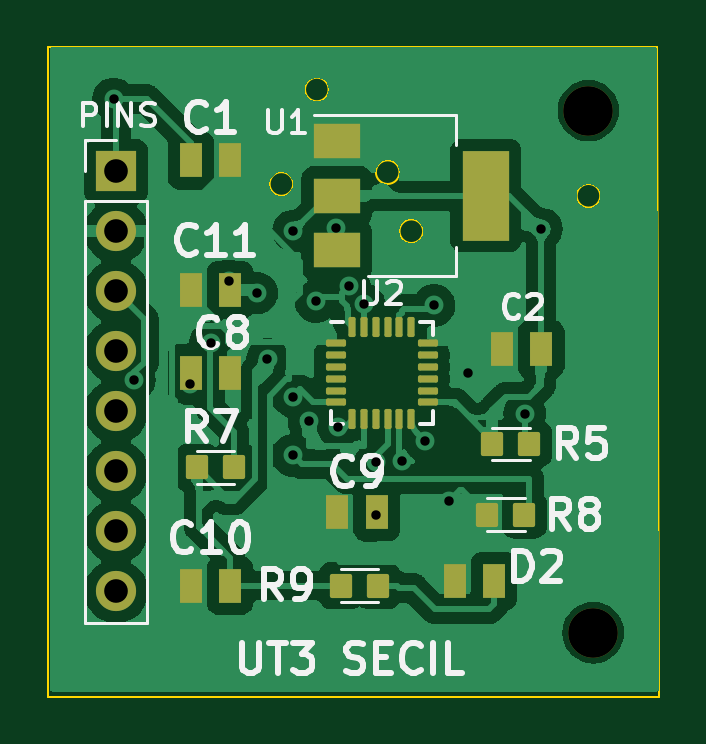
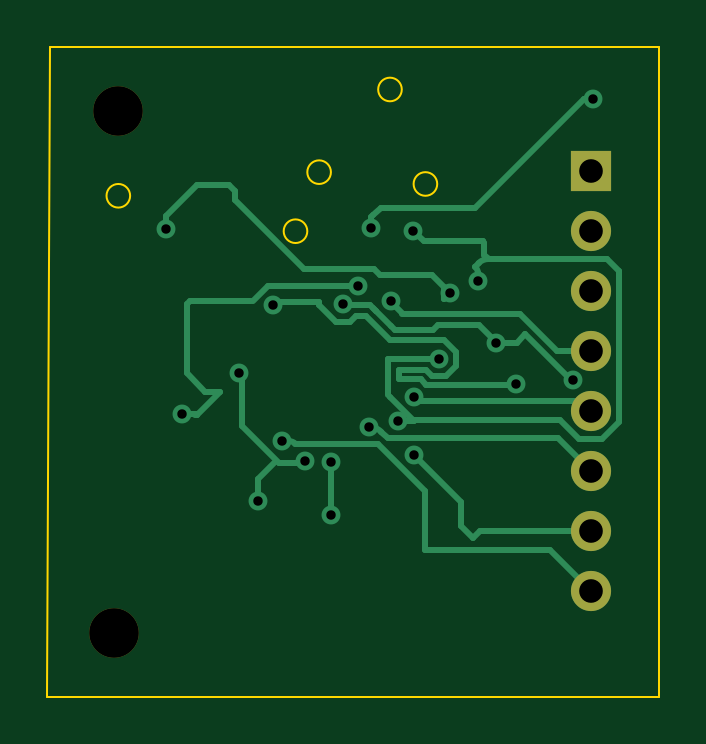
Circuit board: 11 layer files. Board 25.9 x 27.5 mm.
- bottom_copper: MPU-B_Cu.gbl (8437 bytes)
- bottom_mask: MPU-B_Mask.gbs (866 bytes)
- paste: MPU-B_Paste.gbp (452 bytes)
- bottom_silk: MPU-B_Silkscreen.gbo (453 bytes)
- outline: MPU-Edge_Cuts.gm1 (1039 bytes)
- top_copper: MPU-F_Cu.gtl (81357 bytes)
- top_mask: MPU-F_Mask.gts (3323 bytes)
- paste: MPU-F_Paste.gtp (2899 bytes)
- top_silk: MPU-F_Silkscreen.gto (24040 bytes)
- drill: MPU-NPTH.drl (365 bytes)
- drill: MPU-PTH.drl (902 bytes)

=== bottom_copper: MPU-B_Cu.gbl (8437 bytes, source omitted) ===
=== bottom_mask: MPU-B_Mask.gbs ===
%TF.GenerationSoftware,KiCad,Pcbnew,7.0.1*%
%TF.CreationDate,2023-04-19T16:41:29+02:00*%
%TF.ProjectId,MPU,4d50552e-6b69-4636-9164-5f7063625858,version_01*%
%TF.SameCoordinates,Original*%
%TF.FileFunction,Soldermask,Bot*%
%TF.FilePolarity,Negative*%
%FSLAX46Y46*%
G04 Gerber Fmt 4.6, Leading zero omitted, Abs format (unit mm)*
G04 Created by KiCad (PCBNEW 7.0.1) date 2023-04-19 16:41:29*
%MOMM*%
%LPD*%
G01*
G04 APERTURE LIST*
%ADD10C,2.100000*%
%ADD11R,1.700000X1.700000*%
%ADD12O,1.700000X1.700000*%
G04 APERTURE END LIST*
D10*
%TO.C,REF\u002A\u002A*%
X94200000Y-72000000D03*
%TD*%
%TO.C,REF\u002A\u002A*%
X94000000Y-49900000D03*
%TD*%
D11*
%TO.C,PINS*%
X74000000Y-52460000D03*
D12*
X74000000Y-55000000D03*
X74000000Y-57540000D03*
X74000000Y-60080000D03*
X74000000Y-62620000D03*
X74000000Y-65160000D03*
X74000000Y-67700000D03*
X74000000Y-70240000D03*
%TD*%
M02*

=== paste: MPU-B_Paste.gbp ===
%TF.GenerationSoftware,KiCad,Pcbnew,7.0.1*%
%TF.CreationDate,2023-04-19T16:41:29+02:00*%
%TF.ProjectId,MPU,4d50552e-6b69-4636-9164-5f7063625858,version_01*%
%TF.SameCoordinates,Original*%
%TF.FileFunction,Paste,Bot*%
%TF.FilePolarity,Positive*%
%FSLAX46Y46*%
G04 Gerber Fmt 4.6, Leading zero omitted, Abs format (unit mm)*
G04 Created by KiCad (PCBNEW 7.0.1) date 2023-04-19 16:41:29*
%MOMM*%
%LPD*%
G01*
G04 APERTURE LIST*
G04 APERTURE END LIST*
M02*

=== bottom_silk: MPU-B_Silkscreen.gbo ===
%TF.GenerationSoftware,KiCad,Pcbnew,7.0.1*%
%TF.CreationDate,2023-04-19T16:41:29+02:00*%
%TF.ProjectId,MPU,4d50552e-6b69-4636-9164-5f7063625858,version_01*%
%TF.SameCoordinates,Original*%
%TF.FileFunction,Legend,Bot*%
%TF.FilePolarity,Positive*%
%FSLAX46Y46*%
G04 Gerber Fmt 4.6, Leading zero omitted, Abs format (unit mm)*
G04 Created by KiCad (PCBNEW 7.0.1) date 2023-04-19 16:41:29*
%MOMM*%
%LPD*%
G01*
G04 APERTURE LIST*
G04 APERTURE END LIST*
M02*

=== outline: MPU-Edge_Cuts.gm1 ===
%TF.GenerationSoftware,KiCad,Pcbnew,7.0.1*%
%TF.CreationDate,2023-04-19T16:41:29+02:00*%
%TF.ProjectId,MPU,4d50552e-6b69-4636-9164-5f7063625858,version_01*%
%TF.SameCoordinates,Original*%
%TF.FileFunction,Profile,NP*%
%FSLAX46Y46*%
G04 Gerber Fmt 4.6, Leading zero omitted, Abs format (unit mm)*
G04 Created by KiCad (PCBNEW 7.0.1) date 2023-04-19 16:41:29*
%MOMM*%
%LPD*%
G01*
G04 APERTURE LIST*
%TA.AperFunction,Profile*%
%ADD10C,0.100000*%
%TD*%
G04 APERTURE END LIST*
D10*
X96900000Y-47200000D02*
X97000000Y-74700000D01*
X87000000Y-55000000D02*
G75*
G03*
X87000000Y-55000000I-500000J0D01*
G01*
X81500000Y-53000000D02*
G75*
G03*
X81500000Y-53000000I-500000J0D01*
G01*
X97000000Y-74700000D02*
X71100000Y-74700000D01*
X83000000Y-49000000D02*
G75*
G03*
X83000000Y-49000000I-500000J0D01*
G01*
X94500000Y-53500000D02*
G75*
G03*
X94500000Y-53500000I-500000J0D01*
G01*
X71100000Y-74700000D02*
X71100000Y-47200000D01*
X86000000Y-52500000D02*
G75*
G03*
X86000000Y-52500000I-500000J0D01*
G01*
X71100000Y-47200000D02*
X96900000Y-47200000D01*
M02*

=== top_copper: MPU-F_Cu.gtl (81357 bytes, source omitted) ===
=== top_mask: MPU-F_Mask.gts ===
%TF.GenerationSoftware,KiCad,Pcbnew,7.0.1*%
%TF.CreationDate,2023-04-19T16:41:29+02:00*%
%TF.ProjectId,MPU,4d50552e-6b69-4636-9164-5f7063625858,version_01*%
%TF.SameCoordinates,Original*%
%TF.FileFunction,Soldermask,Top*%
%TF.FilePolarity,Negative*%
%FSLAX46Y46*%
G04 Gerber Fmt 4.6, Leading zero omitted, Abs format (unit mm)*
G04 Created by KiCad (PCBNEW 7.0.1) date 2023-04-19 16:41:29*
%MOMM*%
%LPD*%
G01*
G04 APERTURE LIST*
G04 Aperture macros list*
%AMRoundRect*
0 Rectangle with rounded corners*
0 $1 Rounding radius*
0 $2 $3 $4 $5 $6 $7 $8 $9 X,Y pos of 4 corners*
0 Add a 4 corners polygon primitive as box body*
4,1,4,$2,$3,$4,$5,$6,$7,$8,$9,$2,$3,0*
0 Add four circle primitives for the rounded corners*
1,1,$1+$1,$2,$3*
1,1,$1+$1,$4,$5*
1,1,$1+$1,$6,$7*
1,1,$1+$1,$8,$9*
0 Add four rect primitives between the rounded corners*
20,1,$1+$1,$2,$3,$4,$5,0*
20,1,$1+$1,$4,$5,$6,$7,0*
20,1,$1+$1,$6,$7,$8,$9,0*
20,1,$1+$1,$8,$9,$2,$3,0*%
G04 Aperture macros list end*
%ADD10R,2.000000X1.500000*%
%ADD11R,2.000000X3.800000*%
%ADD12RoundRect,0.094000X-0.376000X-0.416000X0.376000X-0.416000X0.376000X0.416000X-0.376000X0.416000X0*%
%ADD13R,0.970000X1.470000*%
%ADD14C,2.100000*%
%ADD15RoundRect,0.075000X-0.350000X-0.075000X0.350000X-0.075000X0.350000X0.075000X-0.350000X0.075000X0*%
%ADD16RoundRect,0.075000X0.075000X-0.350000X0.075000X0.350000X-0.075000X0.350000X-0.075000X-0.350000X0*%
%ADD17R,1.700000X1.700000*%
%ADD18O,1.700000X1.700000*%
G04 APERTURE END LIST*
D10*
%TO.C,U1*%
X83350000Y-51200000D03*
X83350000Y-53500000D03*
D11*
X89650000Y-53500000D03*
D10*
X83350000Y-55800000D03*
%TD*%
D12*
%TO.C,R8*%
X89710000Y-67000000D03*
X91290000Y-67000000D03*
%TD*%
D13*
%TO.C,C1*%
X78830000Y-52000000D03*
X77170000Y-52000000D03*
%TD*%
D12*
%TO.C,R9*%
X83520000Y-70000000D03*
X85100000Y-70000000D03*
%TD*%
D13*
%TO.C,C2*%
X90340000Y-60000000D03*
X92000000Y-60000000D03*
%TD*%
%TO.C,C9*%
X83370000Y-66900000D03*
X85030000Y-66900000D03*
%TD*%
D12*
%TO.C,R5*%
X89920000Y-64000000D03*
X91500000Y-64000000D03*
%TD*%
D14*
%TO.C,REF\u002A\u002A*%
X94200000Y-72000000D03*
%TD*%
D13*
%TO.C,C10*%
X77170000Y-70000000D03*
X78830000Y-70000000D03*
%TD*%
D12*
%TO.C,R7*%
X77420000Y-65000000D03*
X79000000Y-65000000D03*
%TD*%
D13*
%TO.C,D2*%
X88340000Y-69800000D03*
X90000000Y-69800000D03*
%TD*%
D15*
%TO.C,U2*%
X83300000Y-59750000D03*
X83300000Y-60250000D03*
X83300000Y-60750000D03*
X83300000Y-61250000D03*
X83300000Y-61750000D03*
X83300000Y-62250000D03*
D16*
X84000000Y-62950000D03*
X84500000Y-62950000D03*
X85000000Y-62950000D03*
X85500000Y-62950000D03*
X86000000Y-62950000D03*
X86500000Y-62950000D03*
D15*
X87200000Y-62250000D03*
X87200000Y-61750000D03*
X87200000Y-61250000D03*
X87200000Y-60750000D03*
X87200000Y-60250000D03*
X87200000Y-59750000D03*
D16*
X86500000Y-59050000D03*
X86000000Y-59050000D03*
X85500000Y-59050000D03*
X85000000Y-59050000D03*
X84500000Y-59050000D03*
X84000000Y-59050000D03*
%TD*%
D13*
%TO.C,C11*%
X77170000Y-57500000D03*
X78830000Y-57500000D03*
%TD*%
D14*
%TO.C,REF\u002A\u002A*%
X94000000Y-49900000D03*
%TD*%
D17*
%TO.C,PINS*%
X74000000Y-52460000D03*
D18*
X74000000Y-55000000D03*
X74000000Y-57540000D03*
X74000000Y-60080000D03*
X74000000Y-62620000D03*
X74000000Y-65160000D03*
X74000000Y-67700000D03*
X74000000Y-70240000D03*
%TD*%
D13*
%TO.C,C8*%
X77170000Y-61000000D03*
X78830000Y-61000000D03*
%TD*%
M02*

=== paste: MPU-F_Paste.gtp (2899 bytes, source withheld) ===
=== top_silk: MPU-F_Silkscreen.gto (24040 bytes, source omitted) ===
=== drill: MPU-NPTH.drl ===
M48
; DRILL file {KiCad 7.0.1} date Wed Apr 19 16:43:33 2023
; FORMAT={-:-/ absolute / inch / decimal}
; #@! TF.CreationDate,2023-04-19T16:43:33+02:00
; #@! TF.GenerationSoftware,Kicad,Pcbnew,7.0.1
; #@! TF.FileFunction,NonPlated,1,2,NPTH
FMAT,2
INCH
; #@! TA.AperFunction,NonPlated,NPTH,ComponentDrill
T1C0.0827
%
G90
G05
T1
X3.7008Y-1.9646
X3.7087Y-2.8346
T0
M30

=== drill: MPU-PTH.drl ===
M48
; DRILL file {KiCad 7.0.1} date Wed Apr 19 16:43:33 2023
; FORMAT={-:-/ absolute / inch / decimal}
; #@! TF.CreationDate,2023-04-19T16:43:33+02:00
; #@! TF.GenerationSoftware,Kicad,Pcbnew,7.0.1
; #@! TF.FileFunction,Plated,1,2,PTH
FMAT,2
INCH
; #@! TA.AperFunction,Plated,PTH,ViaDrill
T1C0.0157
; #@! TA.AperFunction,Plated,PTH,ComponentDrill
T2C0.0394
%
G90
G05
T1
X2.9094Y-1.9449
X2.9436Y-2.4137
X3.0373Y-2.4203
X3.0709Y-2.3514
X3.1011Y-2.248
X3.1477Y-2.2684
X3.1658Y-2.3789
X3.2082Y-2.5389
X3.2087Y-2.4409
X3.2091Y-2.1649
X3.235Y-2.4818
X3.2465Y-2.2823
X3.2795Y-2.1594
X3.2835Y-2.4912
X3.3019Y-2.2569
X3.3268Y-2.2874
X3.3465Y-2.5502
X3.3465Y-2.6378
X3.3898Y-2.5482
X3.4286Y-2.5153
X3.4434Y-2.2889
X3.4685Y-2.6142
X3.5Y-2.4016
X3.5945Y-2.4695
X3.622Y-2.1614
T2
X2.9134Y-2.0654
X2.9134Y-2.1654
X2.9134Y-2.2654
X2.9134Y-2.3654
X2.9134Y-2.4654
X2.9134Y-2.5654
X2.9134Y-2.6654
X2.9134Y-2.7654
T0
M30
